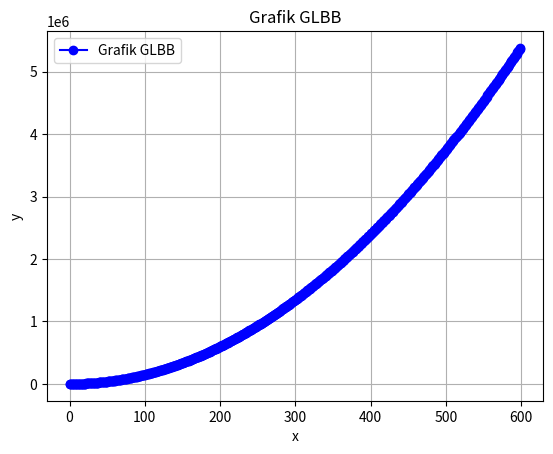

Here is the Python script that generated this plot:
import numpy as np
import matplotlib.pyplot as plt

vo = 0 # Kecepatan awal sebesar 0 m/s
a = 30 # percepatan konstan 30 m/s^2
t = 120 # Waktu dalam 2 menit dionversikan ke dalam sekon

# Definisi fungsi GLBB x(t)
def x(t):
    return vo*t + 0.5*a*t**2

# Mendefinisikan rentang data waktu (t)
t = np.arange(0, 600, 1)

# Menghitung nilai y untuk setiap nilai x
y = x(t)

# Menambahkan label, judul, dan grid
plt.plot(t, y, marker='o', color='b', linestyle='-', label="Grafik GLBB")
plt.xlabel("x")
plt.ylabel("y")
plt.title("Grafik GLBB")
plt.legend()
plt.grid(True)
plt.show()